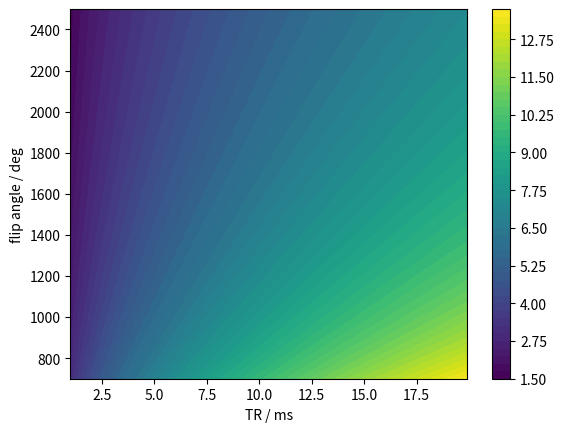

The matplotlib source for this figure:
#!/usr/bin/env python
# -*- coding: utf-8 -*-
"""
Template: Module Name and Description

Long module description.
"""


# ======================================================================
# :: Future Imports
from __future__ import division
from __future__ import absolute_import
from __future__ import print_function
from __future__ import unicode_literals


__version__ = '0.0.0.0'
# $Source$


# ======================================================================
# :: Custom Module Details
AUTHOR = 'Riccardo Metere'
CONTACT = 'metere@cbs.mpg.de'
DATE_INFO = {'day': 1, 'month': 'Jul', 'year': 2014}
DATE = ' '.join([str(v) for k, v in sorted(DATE_INFO.items())])
COPYRIGHT = 'Copyright (C) ' + str(DATE_INFO['year'])
LICENSE = 'License GPLv3: GNU General Public License version 3'
# first non-empty line of __doc__
DOCget_first_line = [line for line in __doc__.splitlines() if line][0]


# ======================================================================
# :: Python Standard Library Imports
# import os  # Operating System facilities
# import math  # Mathematical Functions
import collections  # Collections of Items
import argparse  # Argument Parsing

# :: External Imports
import numpy as np  # NumPy (multidimensional numerical arrays library)
# import scipy as sp  # SciPy (signal and image processing library)
# import matplotlib as mpl  # Matplotlib (2D/3D plotting library)
import matplotlib.pyplot as plt  # Matplotlib's pyplot: MATLAB-like syntax
# import mayavi.mlab as mlab  # Mayavi's mlab: MATLAB-like syntax
# import sympy as sym  # SymPy (symbolic CAS library)
# import PIL  # Python Image Library (image manipulation toolkit)
# import SimpleITK as sitk  # Image ToolKit Wrapper
# import nibabel as nib  # NiBabel (NeuroImaging I/O Library)
# import nipy  # NiPy (NeuroImaging in Python)
# import nipype  # NiPype (NiPy Pipelines and Interfaces)

# :: Local Imports
# import mri_tools.modules.base as mrb
# import mri_tools.modules.utils as mru
# import mri_tools.modules.nifti as mrn
# import mri_tools.modules.geometry as mrg
# from mri_tools.modules.sequences import mp2rage


# ======================================================================
# :: supported verbosity levels (level 4 skipped on purpose)
VERB_LVL = {'none': 0, 'low': 1, 'medium': 2, 'high': 3, 'debug': 5}


# ======================================================================
def my_func(my_param):
    """
    Sample function.

    Parameters
    ==========
    my_param : type
        Sample parameter.

    Returns
    =======
    my_rr : rtype
        Sample return.

    """
    my_rr = my_param
    return my_rr


# ======================================================================
def handle_arg():
    """
    Handle command-line application arguments.
    """
    # :: Define DEFAULT values
    # verbosity
    d_verbose = VERB_LVL['none']
    # :: Create Argument Parser
    arg_parser = argparse.ArgumentParser(
        description=__doc__,
        epilog='v.{} - {} {} <{}>\n{}'.format(
            __version__, COPYRIGHT, AUTHOR, CONTACT, LICENSE),
        formatter_class=argparse.RawDescriptionHelpFormatter)
    # :: Add POSIX standard arguments
    arg_parser.add_argument(
        '--ver', '--version',
        version='%(prog)s {}\n{}\n{} {} <{}>\n{}'.format(
            __version__, DOCget_first_line, COPYRIGHT, AUTHOR, CONTACT, LICENSE),
        action='version')
    arg_parser.add_argument(
        '-v', '--verbose',
        action='count', default=d_verbose,
        help='increase the level of verbosity [%(default)s]')
    # :: Add additional arguments
    # nothing here yet!
    # avoid mandatory arguments whenever possible
    return arg_parser


# ======================================================================
if __name__ == '__main__':
    # :: handle program parameters
    ARG_PARSER = handle_arg()
    ARGS = ARG_PARSER.parse_args()
    # :: print debug info
    if ARGS.verbose == VERB_LVL['debug']:
        ARG_PARSER.print_help()
        print()
        print('II:', 'Parsed Arguments:', ARGS)
    print(__doc__)

T1_val, TR_val = np.ogrid[700:2500, 1:20:0.1]
th_E_val = np.rad2deg(np.arccos(np.exp(-TR_val / T1_val)))
plt.ion()
plt.xlabel('TR / ms')
plt.ylabel('flip angle / deg')
plt.contourf(np.arange(1, 20, 0.1), np.arange(700, 2500), th_E_val, 50)
plt.colorbar()
plt.show(block=True)
print(T1_val.shape)
